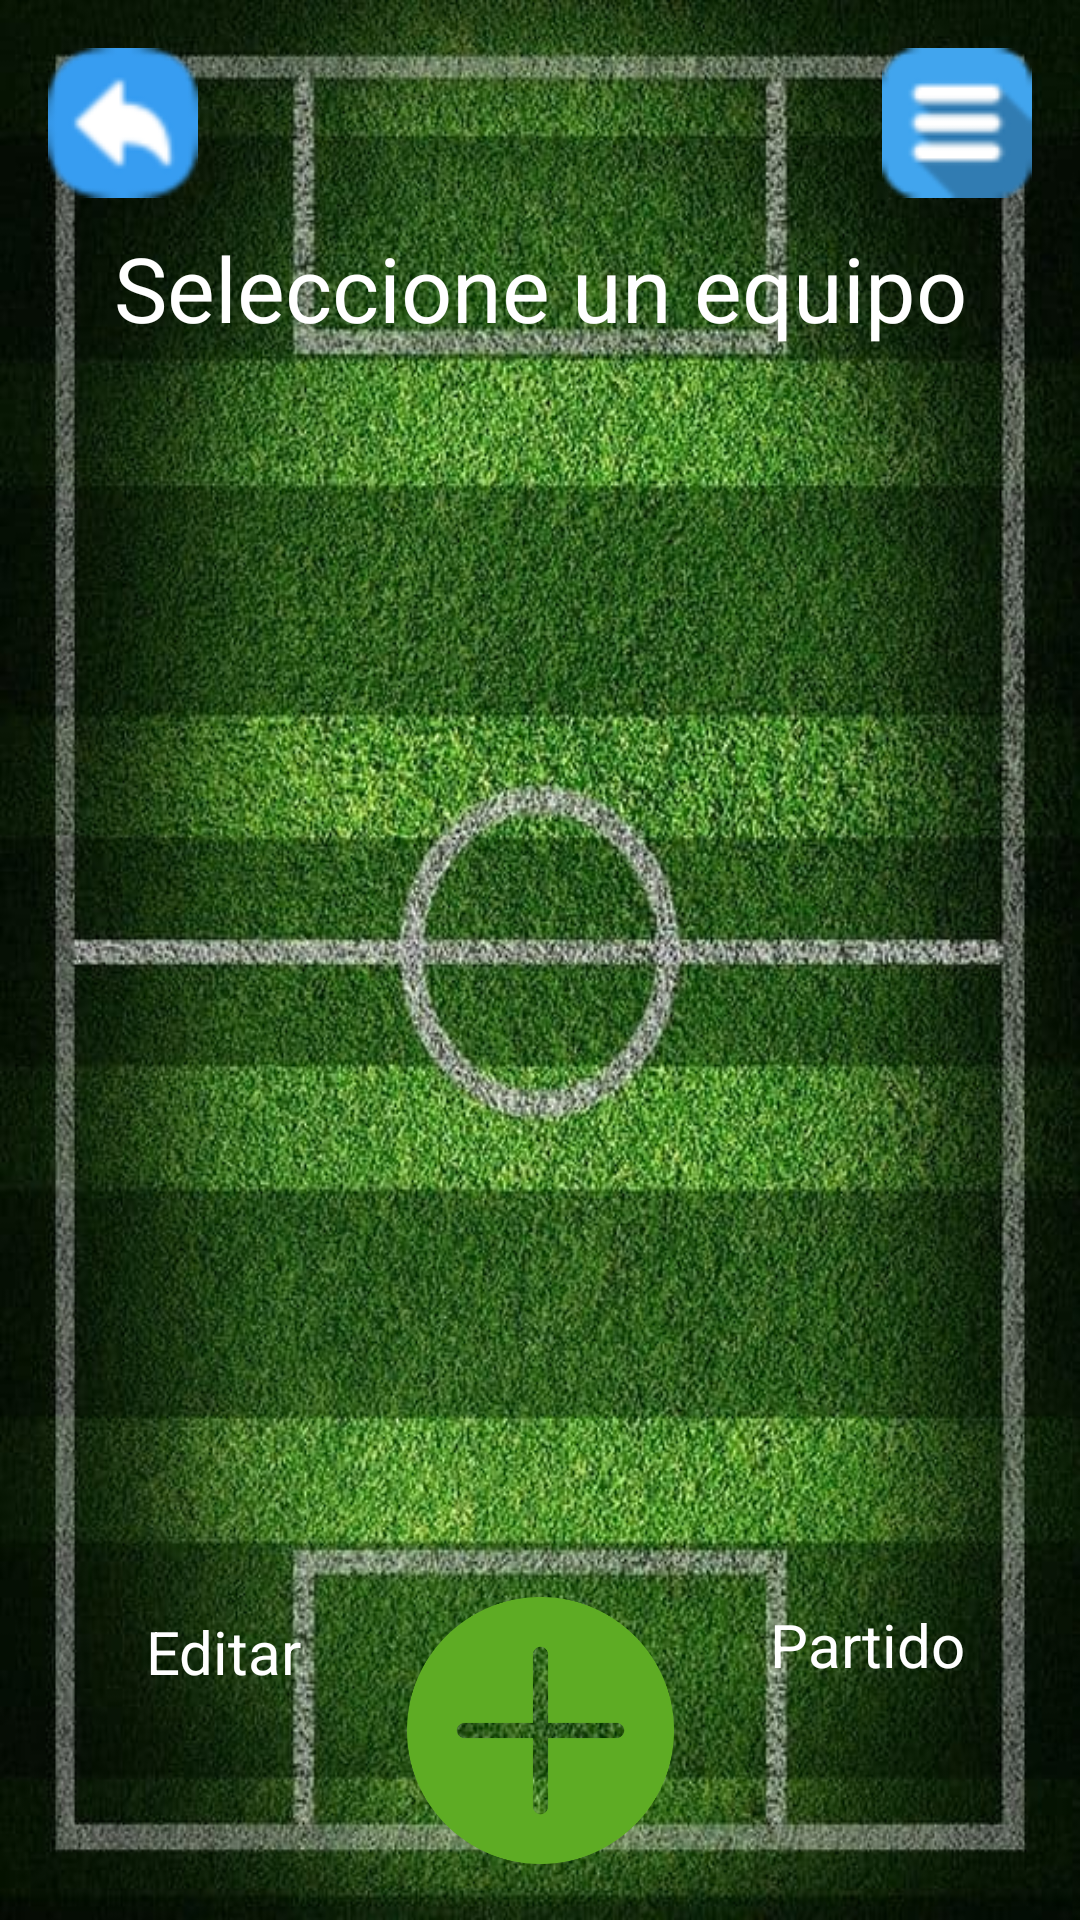

Produce the Android XML layout that renders to this screen, including the resource entries it uses.
<!-- AndroidManifest.xml: application theme Theme.TecniFutbol -->
<!-- res/layout/activity_seleccion_de_equipos.xml -->
<?xml version="1.0" encoding="utf-8"?>
<androidx.constraintlayout.widget.ConstraintLayout xmlns:android="http://schemas.android.com/apk/res/android"
    xmlns:app="http://schemas.android.com/apk/res-auto"
    xmlns:tools="http://schemas.android.com/tools"
    android:layout_width="match_parent"
    android:layout_height="match_parent"
    android:background="@drawable/fondodepantalla2"
    tools:context=".Entrenador.Partidos.SeleccionDeEquipos">

    <ImageButton
        android:id="@+id/atras"
        android:layout_width="wrap_content"
        android:layout_height="wrap_content"
        android:layout_marginStart="16dp"
        android:layout_marginTop="16dp"
        android:background="@android:color/transparent"
        app:layout_constraintStart_toStartOf="parent"
        app:layout_constraintTop_toTopOf="parent"
        app:srcCompat="@drawable/atras" />

    <ImageButton
        android:id="@+id/burguer_menu"
        android:layout_width="wrap_content"
        android:layout_height="wrap_content"
        android:layout_marginTop="16dp"
        android:layout_marginEnd="16dp"
        android:background="@android:color/transparent"
        app:layout_constraintEnd_toEndOf="parent"
        app:layout_constraintTop_toTopOf="parent"
        app:srcCompat="@drawable/burger_menu" />

    <TextView
        android:id="@+id/textView2"
        android:layout_width="350dp"
        android:layout_height="64dp"
        android:layout_marginTop="64dp"
        android:gravity="center"
        android:text="Seleccione un equipo"
        android:textColor="@android:color/white"
        android:textSize="30dp"
        app:layout_constraintEnd_toEndOf="parent"
        app:layout_constraintHorizontal_bias="0.491"
        app:layout_constraintStart_toStartOf="parent"
        app:layout_constraintTop_toTopOf="parent" />

    <ImageButton
        android:id="@+id/imageButton_NuevoEquipo"
        android:layout_width="99dp"
        android:background="@android:color/transparent"
        android:layout_height="89dp"
        android:layout_marginTop="464dp"
        android:scaleType="fitCenter"
        app:layout_constraintBottom_toBottomOf="parent"
        app:layout_constraintEnd_toEndOf="parent"
        app:layout_constraintStart_toStartOf="parent"
        app:layout_constraintTop_toTopOf="parent"
        app:layout_constraintVertical_bias="0.786"
        app:srcCompat="@drawable/icono_mas" />

    <TextView
        android:id="@+id/tv_Editar"
        android:layout_width="115dp"
        android:layout_height="65dp"
        android:layout_marginBottom="40dp"
        android:gravity="center"
        android:text="Editar"
        android:textAlignment="center"
        android:textColor="@android:color/white"
        android:textSize="20dp"
        app:layout_constraintBottom_toBottomOf="parent"
        app:layout_constraintEnd_toEndOf="parent"
        app:layout_constraintEnd_toStartOf="@+id/tv_Partido"
        app:layout_constraintHorizontal_bias="0.146"
        app:layout_constraintStart_toStartOf="parent"
        app:layout_constraintTop_toTopOf="parent"
        app:layout_constraintVertical_bias="0.968" />

    <TextView
        android:id="@+id/tv_Partido"
        android:layout_width="115dp"
        android:layout_height="65dp"
        android:layout_marginBottom="40dp"
        android:gravity="center"
        android:text="Partido"
        android:textAlignment="center"
        android:textColor="@android:color/white"
        android:textSize="20dp"
        app:layout_constraintBottom_toBottomOf="parent"
        app:layout_constraintEnd_toEndOf="parent"
        app:layout_constraintHorizontal_bias="0.945"
        app:layout_constraintStart_toStartOf="parent"
        app:layout_constraintTop_toTopOf="parent"
        app:layout_constraintVertical_bias="0.964" />

    <androidx.recyclerview.widget.RecyclerView
        android:id="@+id/recyclerViewEquipos"
        android:layout_width="400dp"
        android:background="@android:color/transparent"
        android:layout_height="486dp"
        app:layout_constraintBottom_toBottomOf="parent"
        app:layout_constraintEnd_toEndOf="parent"
        app:layout_constraintHorizontal_bias="0.615"
        app:layout_constraintStart_toStartOf="parent"
        app:layout_constraintTop_toTopOf="parent"
        app:layout_constraintVertical_bias="0.454" />

</androidx.constraintlayout.widget.ConstraintLayout>
<!-- resources referenced by this layout -->
<resources>
  <!-- drawable atras: png bitmap (drawable, 3042 bytes) -->
  <!-- drawable burger_menu: png bitmap (drawable, 2517 bytes) -->
  <!-- drawable fondodepantalla2: jpg bitmap (drawable, 117424 bytes) -->
  <!-- drawable icono_mas: png bitmap (drawable, 14848 bytes) -->
  <style name="Theme.TecniFutbol" parent="Base.Theme.TecniFutbol" />
  <style name="Base.Theme.TecniFutbol" parent="Theme.Material3.DayNight.NoActionBar">
          
          
          
      </style>
</resources>
